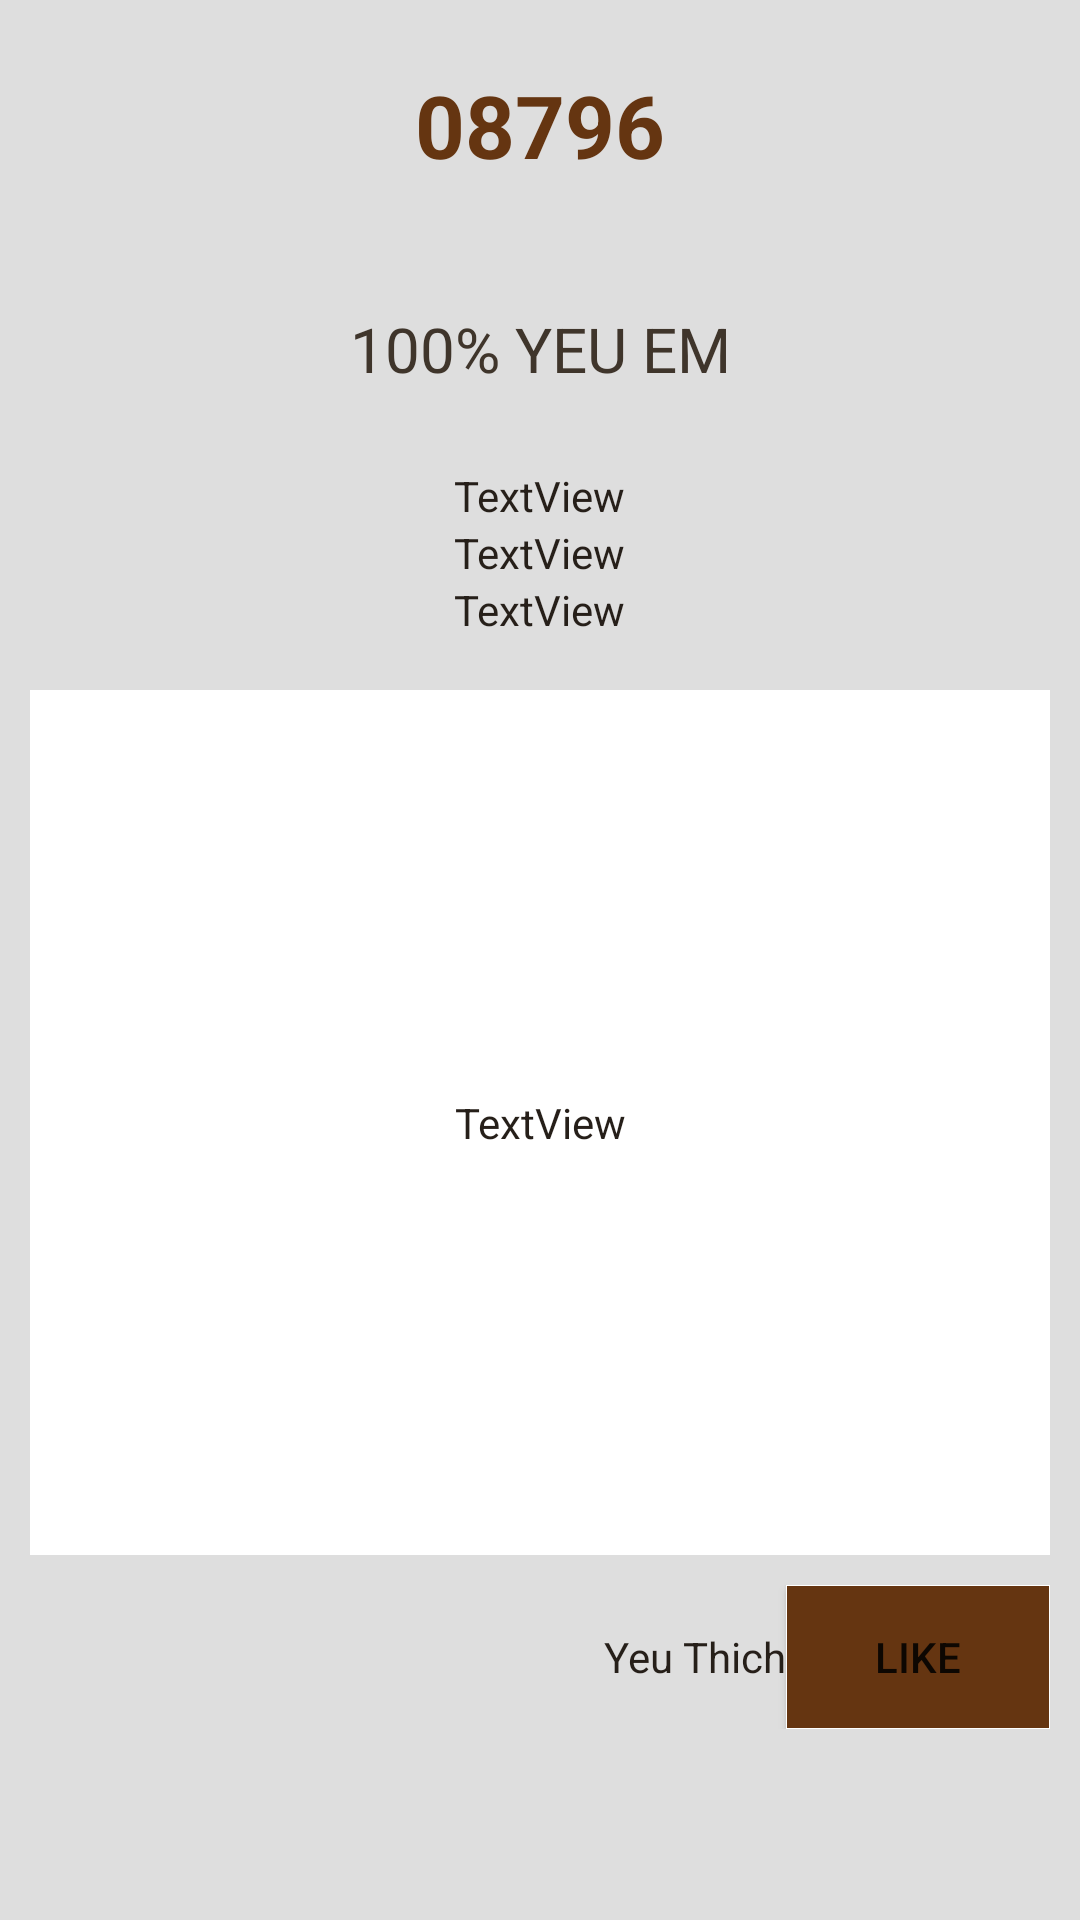

Produce the Android XML layout that renders to this screen, including the resource entries it uses.
<!-- AndroidManifest.xml: fallback theme Theme.MaterialComponents.DayNight.NoActionBar -->
<!-- res/layout/layout_song_detail.xml -->
<?xml version="1.0" encoding="utf-8"?>

<LinearLayout xmlns:android="http://schemas.android.com/apk/res/android"
    android:layout_width="fill_parent"
    android:layout_height="match_parent"
    android:orientation="vertical" 
    android:weightSum="7"
    android:background="@color/color_line">

    <LinearLayout
        android:layout_width="fill_parent"
        android:layout_height="wrap_content"
        android:layout_weight="1.24"
        android:orientation="vertical"
        android:weightSum="2" >

        <TextView
            android:id="@+id/tv_code"
            android:layout_width="match_parent"
            android:layout_height="match_parent"
            android:text="08796"
            android:textSize="14pt"
            android:textColor="@color/background_title"
            android:gravity="center"
            android:textStyle="bold"
            android:textAppearance="?android:attr/textAppearanceLarge" />

    </LinearLayout>

    <LinearLayout
        android:layout_width="match_parent"
        android:layout_height="wrap_content"
        android:layout_weight="0.36"
        android:orientation="vertical" >

        <TextView
            android:id="@+id/tv_name"
            android:layout_width="match_parent"
            android:layout_height="match_parent"
            android:text="100% YEU EM"
            android:gravity="center"
            android:textSize="10pt"
            android:lines="2"
            android:textColor="#3F352B"
            android:textAppearance="?android:attr/textAppearanceMedium" />

    </LinearLayout>

    <LinearLayout
        android:layout_width="match_parent"
        android:layout_height="wrap_content"
        android:layout_weight="0.40"
        android:gravity="center"
        android:orientation="vertical" >

        <TextView
            android:id="@+id/tv_author"
            android:layout_width="wrap_content"
            android:layout_height="wrap_content"
            android:text="TextView"
            android:textColor="#261F19" />

        <TextView
            android:id="@+id/tv_singer"
             android:textColor="#261F19"
            android:layout_width="wrap_content"
            android:layout_height="wrap_content"
            android:text="TextView" />

        <TextView
            android:id="@+id/tv_type"
            android:textColor="#261F19"
            android:layout_width="wrap_content"
            android:layout_height="wrap_content"
            android:text="TextView" />

    </LinearLayout>

    <LinearLayout
        android:layout_width="match_parent"
        android:layout_height="wrap_content"
        android:layout_weight="3.26"
        android:padding="10dp"
        android:orientation="vertical" >

        <TextView
            android:id="@+id/tv_lyric"
            android:layout_width="match_parent"
            android:layout_height="match_parent"
            android:lines="9"
            android:padding="10dp"
            android:gravity="center"
            android:textColor="#261F19"
            android:background="@drawable/coner_no_center_dark_pressed"
            android:text="TextView" />

    </LinearLayout>

    <LinearLayout
        android:layout_width="match_parent"
        android:layout_height="wrap_content"
        android:gravity="right"
        android:paddingRight="10dp"
        android:orientation="horizontal" >

        <TextView
            android:id="@+id/lb_yeuthich"
            android:layout_width="wrap_content"
            android:layout_height="wrap_content"
             android:textColor="#261F19"
            android:text="Yeu Thich" />

        <Button
            android:id="@+id/btFavorite"
            android:layout_width="wrap_content"
            android:layout_height="wrap_content"
            android:background="@drawable/coner_no_center_dark"
            android:padding="10dp"
            android:text="Like" />

    </LinearLayout>

</LinearLayout>
<!-- resources referenced by this layout -->
<resources>
  <color name="background_title">#653511</color>
  <color name="color_line">#DEDEDE</color>
  <!-- drawable coner_no_center_dark (drawable) -->
  <?xml version="1.0" encoding="UTF-8"?>
  <selector xmlns:android="http://schemas.android.com/apk/res/android">
      <item
       android:state_pressed="true"
       android:drawable="@drawable/coner_no_center_dark_pressed" />
      <item
       android:state_pressed="false"  android:state_focused="true"
       android:drawable="@drawable/coner_no_center_dark_pressed" />
      <item
       android:state_selected="true"  
       android:drawable="@drawable/coner_no_center_dark_pressed" />
       <item
         android:drawable="@drawable/coner_no_center_dark_normal"/>
  </selector>
  <!-- drawable coner_no_center_dark_pressed (drawable) -->
  <?xml version="1.0" encoding="utf-8"?>
  <layer-list xmlns:android="http://schemas.android.com/apk/res/android">
  	
  	<item android:top="0dp" android:bottom="0dp" >
  <shape android:shape="rectangle">
  			<gradient android:startColor="@color/white" android:endColor="@color/white"
  				 android:angle="270" />
  		</shape>
  	</item>
  	
  </layer-list>
  
  
  <!-- drawable coner_no_center_dark_normal (drawable) -->
  <?xml version="1.0" encoding="utf-8"?>
  <layer-list xmlns:android="http://schemas.android.com/apk/res/android">
  	
  	<item android:top="0px" android:bottom="0px" >
  <shape android:shape="rectangle">
  			<gradient android:startColor="@color/background_title" android:endColor="@color/background_title"
  				 android:angle="270" />
  			<stroke android:color="@color/white" android:width="1px"/>
  		</shape>
  	</item>
  	
  </layer-list>
  
  
  <color name="white">#FFFFFF</color>
</resources>
